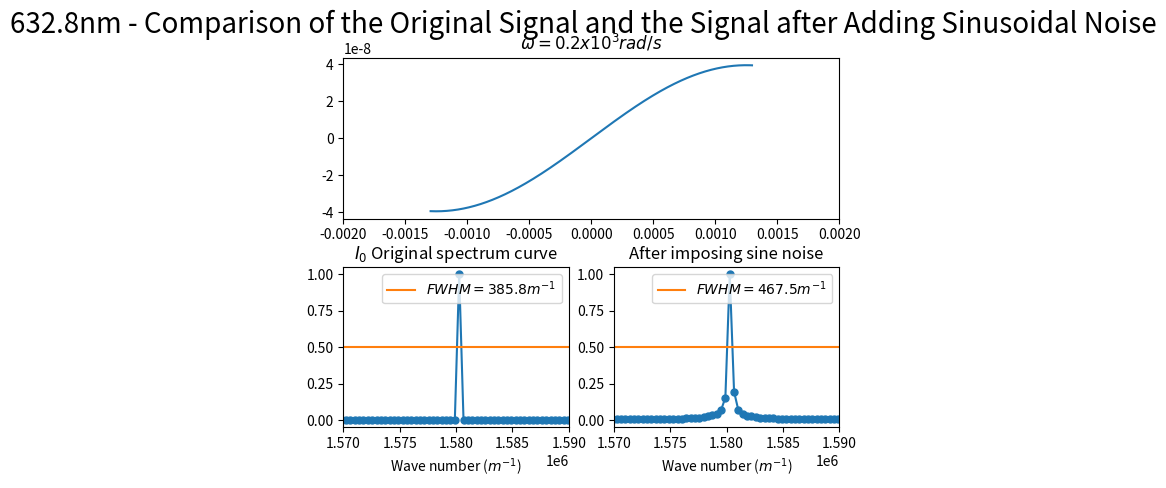
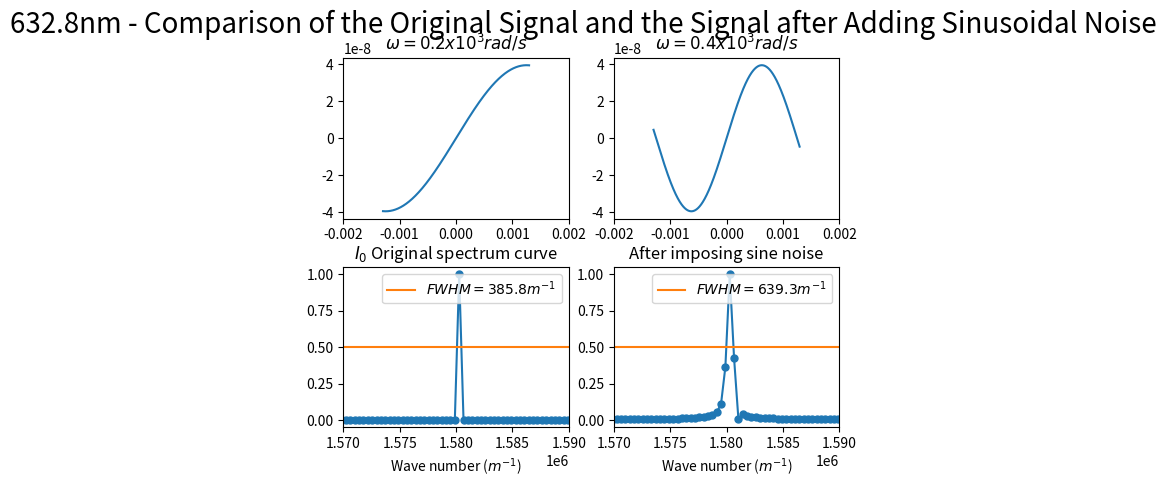
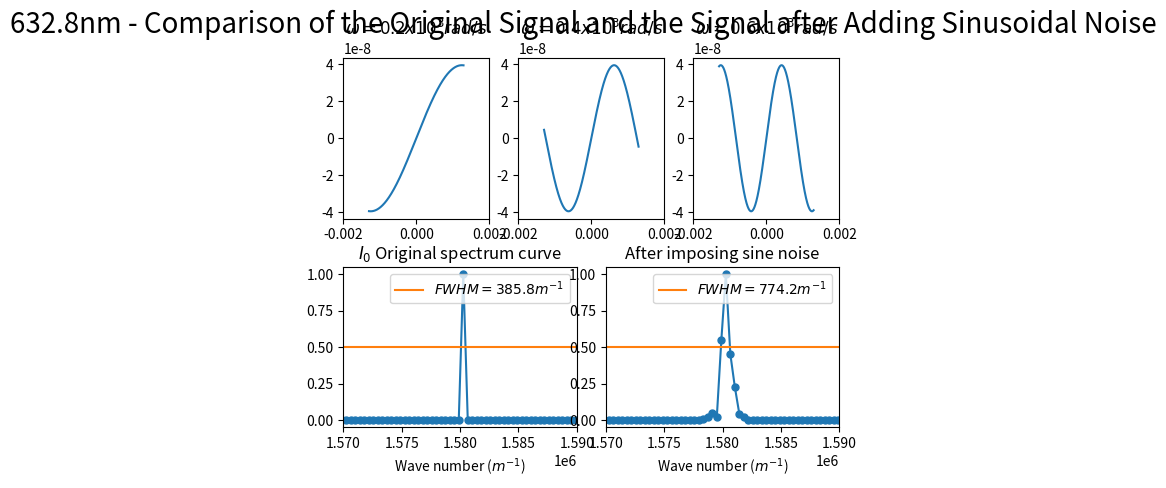
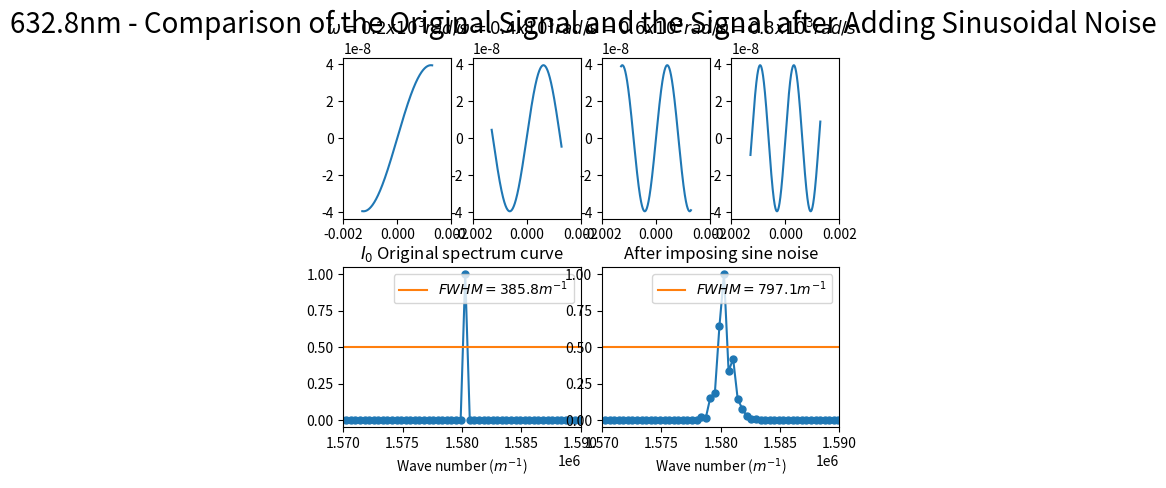
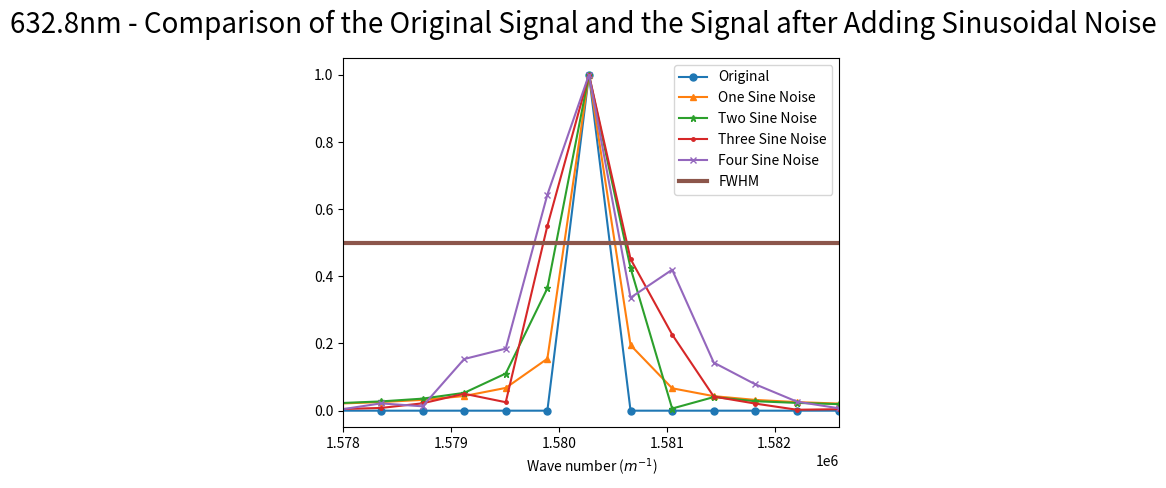
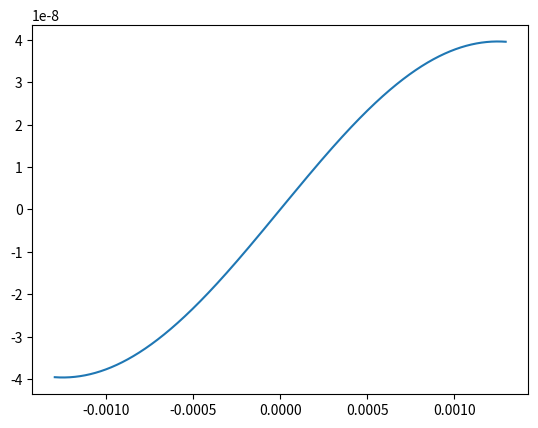

These figures' Python source, in order:
import numpy as np
import matplotlib.pyplot as plt
from scipy.fftpack import fft
from pylab import *
import matplotlib.gridspec as gridspec

##########################################################################
# 本程序模拟有限扫描长度误差误差影响下的傅里叶变换光谱测量系统的光谱测量曲线
# 程序具体参数如下：
#   - 采样间隔选取 79.1nm
#   - 干涉图波长选取 632.8nm
#   - 干涉图采样点数选取 2^15（该点数下仿真图像最佳）
#   - 本实验只叠加一种噪声---正弦噪声
#       - 频率分别为0.2*10^3, 0.4*10^3, 0.6*10^3与0.8*10^3 rad/s
#   - 实验目的在于模拟不同周期的正弦噪声同时叠加后对信号的影响
#   - 分别叠加2种、3种与4种噪声
##########################################################################

def GetFFT(I0, Iw0, n0):
    Y0 = 2*abs(fft(I0,n0))
    Y0_max = max(Y0);
    Y0 = Y0/Y0_max
    Y0 = Y0[:int(n0/2)]

    Yw0 = 2*abs(fft(Iw0,n0))
    Yw0_max = max(Yw0);
    Yw0 = Yw0/Yw0_max
    Yw0 = Yw0[:int(n0/2)]
    return Y0, Yw0

# 波长为632.8nm
laimda0 = 632.8*10**(-9)
# 79.1nm的采样间隔 
i = 79.1*10**(-9)
# 中心点的采样频
sigma0 = 1/laimda0
p1 = (-1)*(2**14)*79.1*10**(-9)
# 2**n个点 
p2 = (2**14-1)*79.1*10**(-9)
# 无补零 
x0 = np.arange(p1, p2, i)
n0 = n1 = 2**(int(np.log2(len(x0)))+1)
print("n0 length = %d" %n0)

######################################################
#  此部分为叠加正弦噪声
######################################################
noise_sin1 = laimda0/16*np.sin(2*np.pi*(0.2*10**3)*x0)
noise_sin2 = laimda0/16*np.sin(2*np.pi*(0.4*10**3)*x0)
noise_sin3 = laimda0/16*np.sin(2*np.pi*(0.6*10**3)*x0)
noise_sin4 = laimda0/16*np.sin(2*np.pi*(0.8*10**3)*x0)

I0 = np.cos(2*np.pi*sigma0*x0)

I_sin_all_1 = np.cos(2*np.pi*sigma0*(x0 + noise_sin1))
I_sin_all_2 = np.cos(2*np.pi*sigma0*(x0 + noise_sin1 + noise_sin2))
I_sin_all_3 = np.cos(2*np.pi*sigma0*(x0 + noise_sin1 + noise_sin2 + noise_sin3))
I_sin_all_4 = np.cos(2*np.pi*sigma0*(x0 + noise_sin1 + noise_sin2 + noise_sin3 + noise_sin4))

Y0, Y_sine_all_1 = GetFFT(I0, I_sin_all_1, n0)
Y0, Y_sine_all_2 = GetFFT(I0, I_sin_all_2, n0)
Y0, Y_sine_all_3 = GetFFT(I0, I_sin_all_3, n0)
Y0, Y_sine_all_4 = GetFFT(I0, I_sin_all_4, n0)

# 设置频谱图的横坐标
fs_0 = 1/i*np.arange(n0/2)/n0

best_Y0_average_range = 0.5*np.ones((Y0.size, 1))

figure(9)
plt.plot(x0, noise_sin1)

#########################################################
# 只叠加一种波
#########################################################
figure(1)
gs = gridspec.GridSpec(2, 4)
gs.update(wspace=0.5, hspace=0.3)

subplot(gs[0, :4])
sin1, = plt.plot(x0, noise_sin1)
plt.title("$\omega=0.2x10^3 rad/s$")
plt.xlim(-0.002, 0.002)

subplot(gs[1, 0:2])
plt.plot(fs_0, Y0, marker='o', ms=5)
FWHM_original, = plt.plot(fs_0,best_Y0_average_range)
plt.title("$I_0$ Original spectrum curve")
plt.legend(handles=[FWHM_original],labels=['$FWHM = 385.8 m^{-1}$'], loc='upper right')
plt.xlim(1.57*(10**6), 1.59*(10**6))
plt.xlabel('Wave number ($m^{-1}$)')

subplot(gs[1, 2:4])
plt.plot(fs_0, Y_sine_all_1, marker='o', ms=5)
FWHM_sine_1, = plt.plot(fs_0,best_Y0_average_range)
plt.title("After imposing sine noise")
plt.legend(handles=[FWHM_sine_1],labels=['$FWHM = 467.5 m^{-1}$'], loc='upper right')
plt.xlim(1.57*(10**6), 1.59*(10**6))
plt.xlabel('Wave number ($m^{-1}$)')

plt.suptitle("632.8nm - Comparison of the Original Signal and the Signal after Adding Sinusoidal Noise", fontsize = 20)

#########################################################
# 同时叠加两种波
#########################################################
figure(2)
gs = gridspec.GridSpec(2, 4)
gs.update(wspace=0.5, hspace=0.3)

subplot(gs[0, :2])
sin1, = plt.plot(x0, noise_sin1)
plt.title("$\omega=0.2x10^3 rad/s$")
plt.xlim(-0.002, 0.002)

subplot(gs[0, 2:4])
sin2, = plt.plot(x0, noise_sin2)
plt.title("$\omega=0.4x10^3 rad/s$")
plt.xlim(-0.002, 0.002)

subplot(gs[1, 0:2])
plt.plot(fs_0, Y0, marker='o', ms=5)
FWHM_original, = plt.plot(fs_0,best_Y0_average_range)
plt.title("$I_0$ Original spectrum curve")
plt.legend(handles=[FWHM_original],labels=['$FWHM = 385.8 m^{-1}$'], loc='upper right')
plt.xlim(1.57*(10**6), 1.59*(10**6))
plt.xlabel('Wave number ($m^{-1}$)')

subplot(gs[1, 2:4])
plt.plot(fs_0, Y_sine_all_2, marker='o', ms=5)
FWHM_sine_2, = plt.plot(fs_0,best_Y0_average_range)
plt.title("After imposing sine noise")
plt.legend(handles=[FWHM_sine_2],labels=['$FWHM = 639.3 m^{-1}$'], loc='upper right')
plt.xlim(1.57*(10**6), 1.59*(10**6))
plt.xlabel('Wave number ($m^{-1}$)')

plt.suptitle("632.8nm - Comparison of the Original Signal and the Signal after Adding Sinusoidal Noise", fontsize = 20)


#########################################################
# 同时叠加三种波
#########################################################
figure(3)
gs = gridspec.GridSpec(2, 6)
gs.update(wspace=0.5, hspace=0.3)

subplot(gs[0, :2])
sin1, = plt.plot(x0, noise_sin1)
plt.title("$\omega=0.2x10^3 rad/s$")
plt.xlim(-0.002, 0.002)

subplot(gs[0, 2:4])
sin2, = plt.plot(x0, noise_sin2)
plt.title("$\omega=0.4x10^3 rad/s$")
plt.xlim(-0.002, 0.002)

subplot(gs[0, 4:6])
sin3, = plt.plot(x0, noise_sin3)
plt.title("$\omega=0.6x10^3 rad/s$")
plt.xlim(-0.002, 0.002)

subplot(gs[1, 0:3])
plt.plot(fs_0, Y0, marker='o', ms=5)
FWHM_original, = plt.plot(fs_0,best_Y0_average_range)
plt.title("$I_0$ Original spectrum curve")
plt.legend(handles=[FWHM_original],labels=['$FWHM = 385.8 m^{-1}$'], loc='upper right')
plt.xlim(1.57*(10**6), 1.59*(10**6))
plt.xlabel('Wave number ($m^{-1}$)')

subplot(gs[1, 3:6])
plt.plot(fs_0, Y_sine_all_3, marker='o', ms=5)
FWHM_sine_3, = plt.plot(fs_0,best_Y0_average_range)
plt.title("After imposing sine noise")
plt.legend(handles=[FWHM_sine_3],labels=['$FWHM = 774.2 m^{-1}$'], loc='upper right')
plt.xlim(1.57*(10**6), 1.59*(10**6))
plt.xlabel('Wave number ($m^{-1}$)')

plt.suptitle("632.8nm - Comparison of the Original Signal and the Signal after Adding Sinusoidal Noise", fontsize = 20)



#########################################################
# 同时叠加四种波
#########################################################
figure(4)
gs = gridspec.GridSpec(2, 8)
gs.update(wspace=0.5, hspace=0.3)

subplot(gs[0, :2])
sin1, = plt.plot(x0, noise_sin1)
plt.title("$\omega=0.2x10^3 rad/s$")
plt.xlim(-0.002, 0.002)

subplot(gs[0, 2:4])
sin2, = plt.plot(x0, noise_sin2)
plt.title("$\omega=0.4x10^3 rad/s$")
plt.xlim(-0.002, 0.002)

subplot(gs[0, 4:6])
sin3, = plt.plot(x0, noise_sin3)
plt.title("$\omega=0.6x10^3 rad/s$")
plt.xlim(-0.002, 0.002)

subplot(gs[0, 6:8])
sin4, = plt.plot(x0, noise_sin4)
plt.title("$\omega=0.8x10^3 rad/s$")
plt.xlim(-0.002, 0.002)

subplot(gs[1, 0:4])
plt.plot(fs_0, Y0, marker='o', ms=5)
FWHM_original, = plt.plot(fs_0,best_Y0_average_range)
plt.title("$I_0$ Original spectrum curve")
plt.legend(handles=[FWHM_original],labels=['$FWHM = 385.8 m^{-1}$'], loc='upper right')
plt.xlim(1.57*(10**6), 1.59*(10**6))
plt.xlabel('Wave number ($m^{-1}$)')

subplot(gs[1, 4:8])
plt.plot(fs_0, Y_sine_all_4, marker='o', ms=5)
FWHM_sine_4, = plt.plot(fs_0,best_Y0_average_range)
plt.title("After imposing sine noise")
plt.legend(handles=[FWHM_sine_4],labels=['$FWHM = 797.1 m^{-1}$'], loc='upper right')
plt.xlim(1.57*(10**6), 1.59*(10**6))
plt.xlabel('Wave number ($m^{-1}$)')

plt.suptitle("632.8nm - Comparison of the Original Signal and the Signal after Adding Sinusoidal Noise", fontsize = 20)

####################################################################################
# 将所有波形放在一起
####################################################################################
figure(5)
pic, = plt.plot(fs_0, Y0, marker='o', ms=5)
pic1, = plt.plot(fs_0, Y_sine_all_1, marker='^', ms=5)
pic2, = plt.plot(fs_0, Y_sine_all_2, marker='*', ms=5)
pic3, = plt.plot(fs_0, Y_sine_all_3, marker='.', ms=5)
pic4, = plt.plot(fs_0, Y_sine_all_4, marker='x', ms=5)
FWHM_sine_5, = plt.plot(fs_0,best_Y0_average_range, linewidth=3)
plt.legend(handles=[pic, pic1, pic2, pic3, pic4, FWHM_sine_5],labels=['Original', 'One Sine Noise', 'Two Sine Noise', 'Three Sine Noise', 'Four Sine Noise', 'FWHM'], loc='upper right')
plt.xlim(1.578*(10**6), 1.5826*(10**6))
plt.xlabel('Wave number ($m^{-1}$)')
plt.suptitle("632.8nm - Comparison of the Original Signal and the Signal after Adding Sinusoidal Noise", fontsize = 20)


plt.show()
